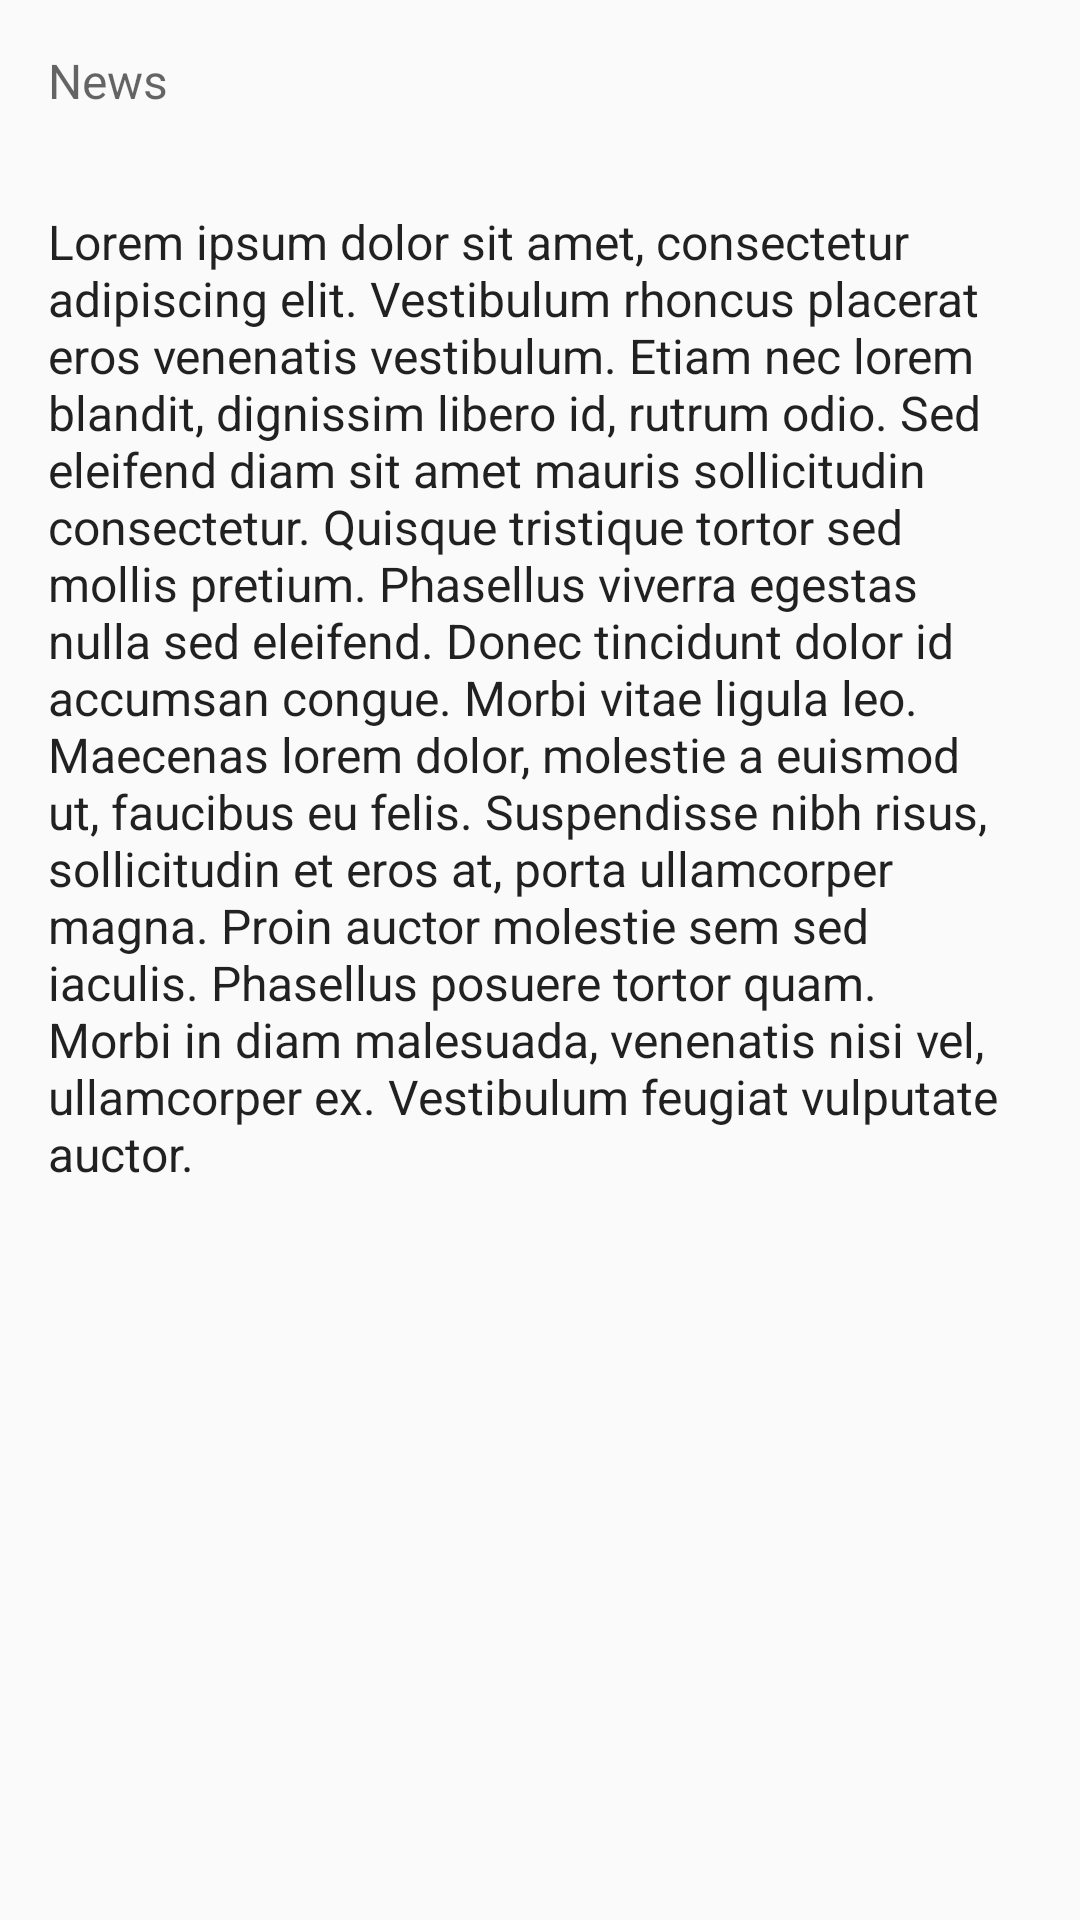

Android layout source for this screen:
<!-- AndroidManifest.xml: application theme AppTheme -->
<!-- res/layout/activity_detail.xml -->
<?xml version="1.0" encoding="utf-8"?>
<ScrollView
    android:layout_width="match_parent"
    android:layout_height="match_parent"
    xmlns:android="http://schemas.android.com/apk/res/android">
    <RelativeLayout
        xmlns:tools="http://schemas.android.com/tools"
        android:layout_width="match_parent"
        android:layout_height="wrap_content"
        tools:context=".DetailActivity">
        <ImageView
            android:layout_width="match_parent"
            android:layout_height="wrap_content"
            android:id="@+id/sportsImageDetail"
            android:adjustViewBounds="true"/>
        <TextView
            android:id="@+id/titleDetail"
            android:layout_alignBottom="@id/sportsImageDetail"
            android:theme="@style/ThemeOverlay.AppCompat.Dark"
            style="@style/TextAppearance.AppCompat.Headline"
            android:layout_width="wrap_content"
            android:layout_height="wrap_content"
            android:padding="16dp"
            android:text="@string/title_placeholder" />
        <TextView
            android:id="@+id/newsTitleDetail"
            android:layout_below="@id/sportsImageDetail"
            android:textColor="?android:textColorSecondary"
            style="@style/TextAppearance.AppCompat.Subhead"
            android:layout_width="wrap_content"
            android:layout_height="wrap_content"
            android:padding="16dp"
            android:text="@string/news_placeholder" />
        <TextView
            android:id="@+id/subTitleDetail"
            android:layout_below="@id/newsTitleDetail"
            style="@style/TextAppearance.AppCompat.Subhead"
            android:layout_width="wrap_content"
            android:layout_height="wrap_content"
            android:padding="16dp"
            android:text="@string/sports_info_placeholderDetail" />
    </RelativeLayout>
</ScrollView>
<!-- resources referenced by this layout -->
<resources>
  <string name="news_placeholder">News</string>
  <string name="sports_info_placeholderDetail">Lorem ipsum dolor sit amet, consectetur adipiscing elit. Vestibulum rhoncus placerat eros venenatis vestibulum. Etiam nec lorem blandit, dignissim libero id, rutrum odio. Sed eleifend diam sit amet mauris sollicitudin consectetur. Quisque tristique tortor sed mollis pretium. Phasellus viverra egestas nulla sed eleifend. Donec tincidunt dolor id accumsan congue. Morbi vitae ligula leo. Maecenas lorem dolor, molestie a euismod ut, faucibus eu felis. Suspendisse nibh risus, sollicitudin et eros at, porta ullamcorper magna. Proin auctor molestie sem sed iaculis. Phasellus posuere tortor quam. Morbi in diam malesuada, venenatis nisi vel, ullamcorper ex. Vestibulum feugiat vulputate auctor.</string>
  <string name="title_placeholder">Title</string>
  <style name="AppTheme" parent="Theme.AppCompat.Light.DarkActionBar">
          
          <item name="colorPrimary">@color/colorPrimary</item>
          <item name="colorPrimaryDark">@color/colorPrimaryDark</item>
          <item name="colorAccent">@color/colorAccent</item>
      </style>
  <color name="colorPrimary">#59981A</color>
  <color name="colorPrimaryDark">#81B622</color>
  <color name="colorAccent">#3D550C</color>
</resources>
